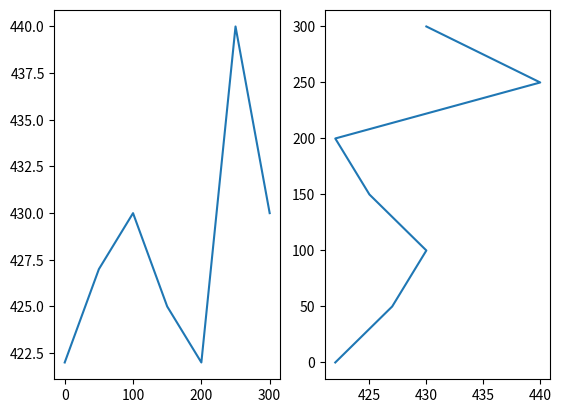

This figure's Python source:
# script written by MD Zuber
# created on 25/01/2024
#This is a code for plotting elevation data for 7 different point
import numpy as np
distance=np.linspace(0,300,7)
distance=np.array(distance,dtype=int)
elevation=[0,5,8,3,0,18,8]
elevation=np.array(elevation)
elevation=elevation+422
import matplotlib.pyplot as plt
fig=plt.figure()
ax=fig.add_subplot(121)
ax.plot(distance,elevation)
ax1=fig.add_subplot(122)
ax1.plot(elevation,distance)
plt.show


